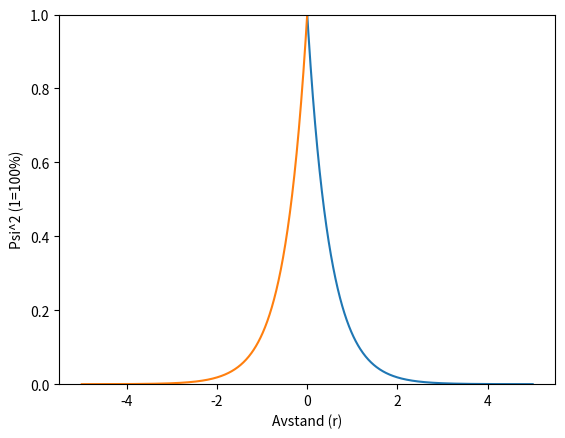

Recreate this plot in Python.
from numpy import *
import matplotlib.pyplot as ppl

n=1000
a=2
r3=linspace(-5,5,n)

partikkel1=exp(-a*r3)
partikkel2=exp(a*r3)

ppl.ylim([0, 1])
ppl.plot(r3,partikkel1)
ppl.plot(r3,partikkel2)
ppl.xlabel("Avstand (r)")
ppl.ylabel("Psi^2 (1=100%)")
ppl.show()
print(exp(a*-3))
